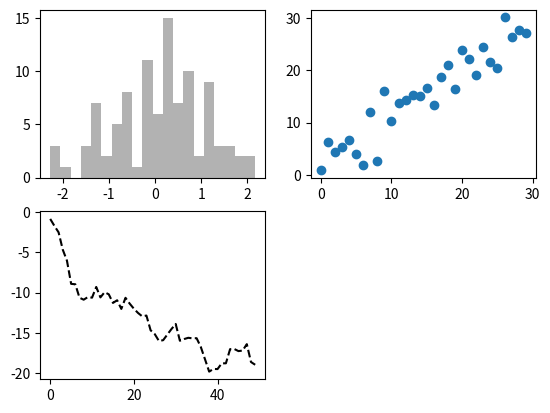

Source code (Python):
'''
Working with basics of visual plotting with matplotlib
'''
import matplotlib.pyplot as plt
import numpy as np

data = np.arange(10)

def plotData(data=data):
    #fig = plt.plot(data) # (1) both ways work
    plt.plot(data) # (2) both ways work
    plt.show()

def subplots1():
    fig = plt.figure()
    ax1 = fig.add_subplot(2,2,1)
    ax2 = fig.add_subplot(2,2,2)
    ax3 = fig.add_subplot(2,2,3)
    plt.show()

    # issuing a plotting with matplotlib draws on the last figure and subplot used (creating one if none exists)
    # in this case, ax3
    plt.plot([1.5,3.5,-2,1.6])
    plt.show()

    # k-- is a style option to plot a black dashed line
    plt.plot(np.random.randn(50).cumsum(), 'k--')
    plt.show()

def subplots2():
    fig = plt.figure()
    ax1 = fig.add_subplot(2,2,1)
    ax2 = fig.add_subplot(2,2,2)
    ax3 = fig.add_subplot(2,2,3)

    # defaults to last plot added, ax3
    plt.plot(np.random.randn(50).cumsum(), 'k--')

    # specifies ax1
    _ = ax1.hist(np.random.randn(100), bins=20, color='k', alpha=0.3)
    
    #specifies ax2
    ax2.scatter(np.arange(30), np.arange(30) + 3 * np.random.randn(30))
    plt.show()

if __name__ == "__main__":
    #plotData()
    #subplots1()
    subplots2()